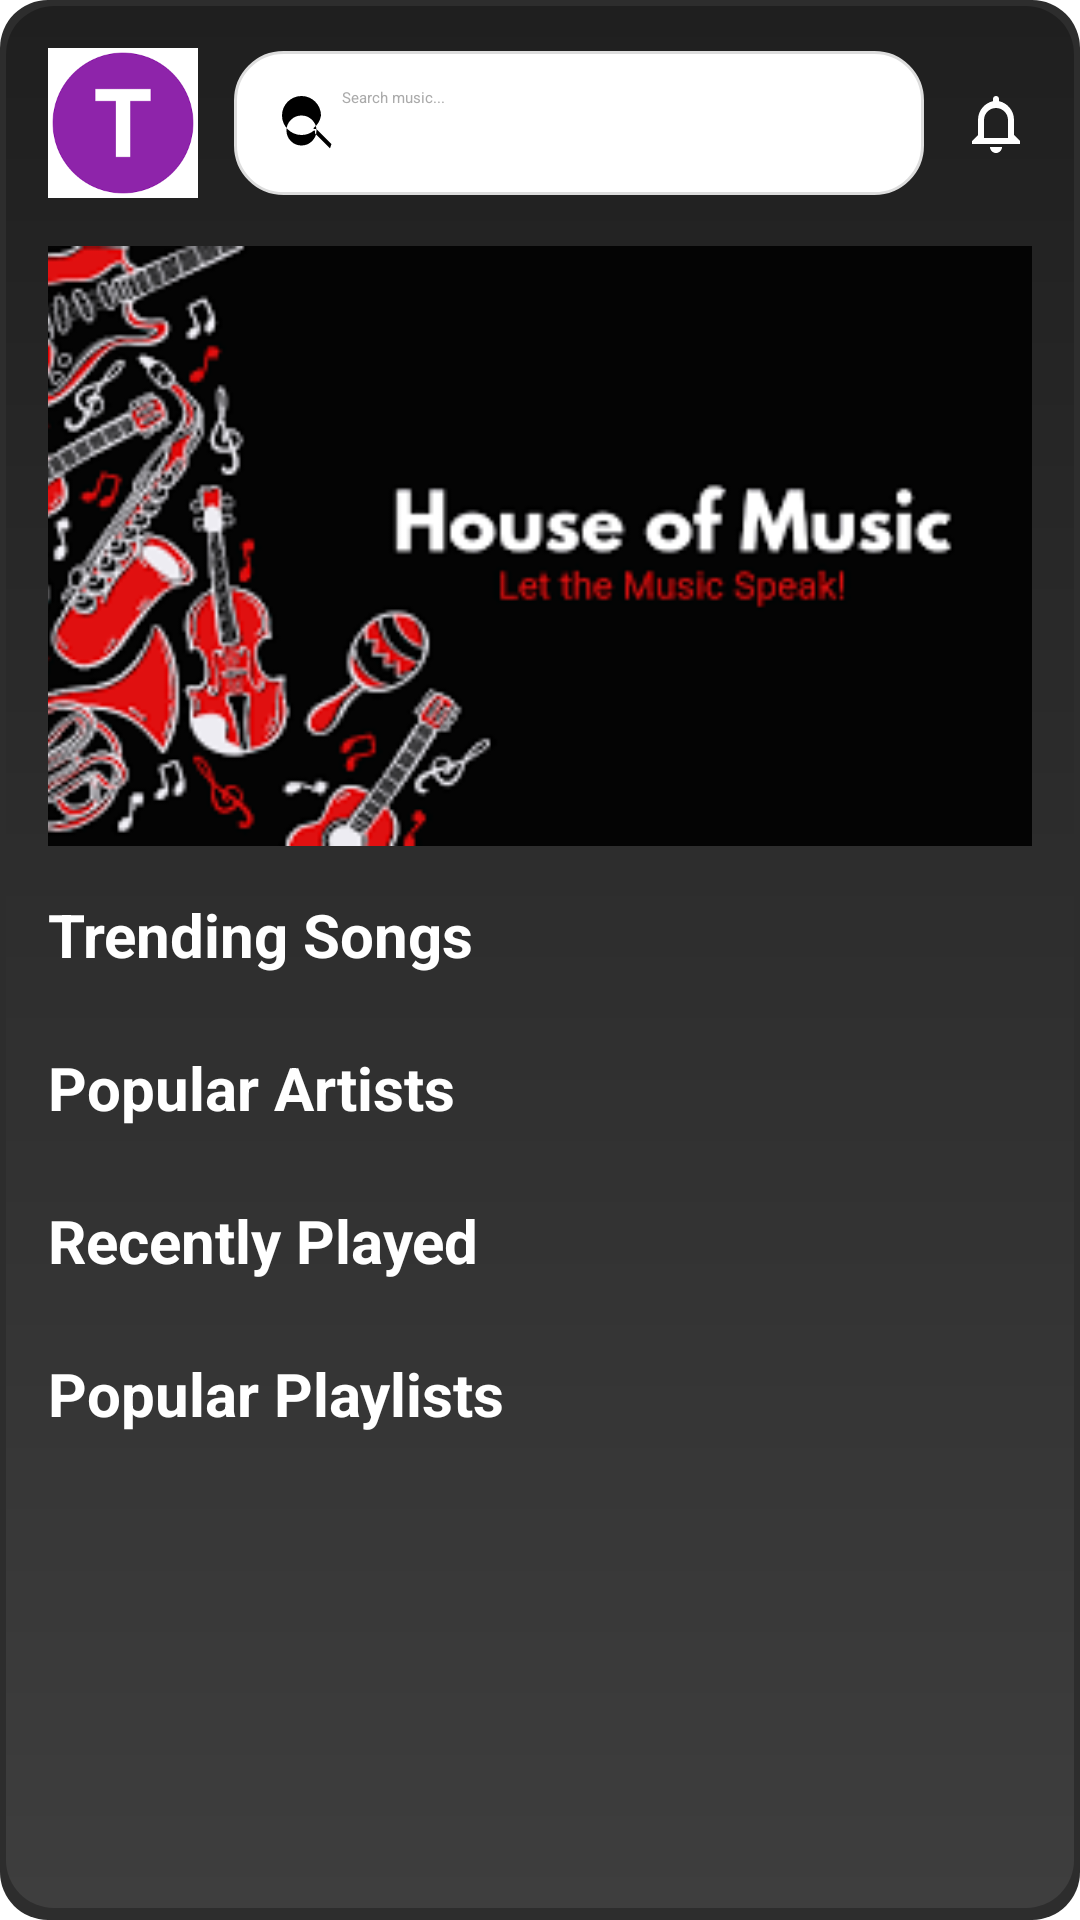

This screen was rendered from an Android layout file. Write that file and the resources it references.
<!-- AndroidManifest.xml: application theme Theme.MusicPlayer -->
<!-- res/layout/fragment_home.xml -->
<?xml version="1.0" encoding="utf-8"?>
<androidx.coordinatorlayout.widget.CoordinatorLayout
    xmlns:android="http://schemas.android.com/apk/res/android"
    xmlns:app="http://schemas.android.com/apk/res-auto"
    xmlns:tools="http://schemas.android.com/tools"
    android:layout_width="match_parent"
    android:layout_height="match_parent"
    android:background="@drawable/item_background"
    tools:context=".HomeFragment">

    
    <androidx.core.widget.NestedScrollView
        android:layout_width="match_parent"
        android:layout_height="match_parent"
        app:layout_behavior="@string/appbar_scrolling_view_behavior">

        <LinearLayout
            android:layout_width="match_parent"
            android:layout_height="wrap_content"
            android:orientation="vertical"
            android:padding="16dp">

            
            <LinearLayout
                android:layout_width="match_parent"
                android:layout_height="wrap_content"
                android:orientation="horizontal"
                android:gravity="center_vertical"
                android:paddingBottom="16dp">

                <ImageView
                    android:id="@+id/img_profile"
                    android:layout_width="50dp"
                    android:layout_height="50dp"
                    android:src="@drawable/img_3"
                    android:background="@drawable/rounded_corners"
                    android:scaleType="centerCrop"
                    android:contentDescription="Profile" />

                <EditText
                    android:id="@+id/search_bar"
                    android:layout_width="48dp"
                    android:layout_height="48dp"
                    android:layout_weight="1"
                    android:layout_marginStart="12dp"
                    android:hint="Search music..."
                    android:padding="12dp"
                    android:background="@drawable/search_background"
                    android:drawableStart="@drawable/ic_search"
                    android:textColor="@android:color/white"
                    android:textColorHint="@android:color/darker_gray"
                    android:inputType="text" />

                <ImageView
                    android:id="@+id/notificationIcon"
                    android:layout_width="wrap_content"
                    android:layout_height="match_parent"
                    android:layout_marginStart="12dp"
                    android:contentDescription="Notifications"
                    android:src="@drawable/ic_notifications"
                    app:tint="@android:color/white" />
            </LinearLayout>

            
            <ImageView
                android:id="@+id/featured_banner"
                android:layout_width="match_parent"
                android:layout_height="200dp"
                android:scaleType="centerCrop"
                android:src="@drawable/img_4"
                android:layout_marginBottom="16dp"
                android:contentDescription="Featured Banner" />

            
            <TextView
                android:layout_width="wrap_content"
                android:layout_height="wrap_content"
                android:text="Trending Songs"
                android:textStyle="bold"
                android:textSize="20sp"
                android:textColor="@android:color/white"
                android:layout_marginBottom="8dp" />

            <androidx.recyclerview.widget.RecyclerView
                android:id="@+id/recyclerViewTrending"
                android:layout_width="match_parent"
                android:layout_height="wrap_content" />

            
            <TextView
                android:layout_width="wrap_content"
                android:layout_height="wrap_content"
                android:text="Popular Artists"
                android:textStyle="bold"
                android:textSize="20sp"
                android:textColor="@android:color/white"
                android:layout_marginTop="16dp"
                android:layout_marginBottom="8dp" />

            <androidx.recyclerview.widget.RecyclerView
                android:id="@+id/recyclerViewArtists"
                android:layout_width="match_parent"
                android:layout_height="wrap_content" />

            
            <TextView
                android:layout_width="wrap_content"
                android:layout_height="wrap_content"
                android:text="Recently Played"
                android:textStyle="bold"
                android:textSize="20sp"
                android:textColor="@android:color/white"
                android:layout_marginTop="16dp"
                android:layout_marginBottom="8dp" />

            <androidx.recyclerview.widget.RecyclerView
                android:id="@+id/recyclerViewRecentlyPlayed"
                android:layout_width="match_parent"
                android:layout_height="wrap_content" />

            
            <TextView
                android:layout_width="wrap_content"
                android:layout_height="wrap_content"
                android:text="Popular Playlists"
                android:textStyle="bold"
                android:textSize="20sp"
                android:textColor="@android:color/white"
                android:layout_marginTop="16dp"
                android:layout_marginBottom="8dp" />

            <androidx.recyclerview.widget.RecyclerView
                android:id="@+id/recyclerViewPopularPlaylists"
                android:layout_width="match_parent"
                android:layout_height="180dp"
                android:padding="10dp"
                app:layoutManager="androidx.recyclerview.widget.LinearLayoutManager"
                tools:listitem="@layout/item_playlist" />
        </LinearLayout>
    </androidx.core.widget.NestedScrollView>
</androidx.coordinatorlayout.widget.CoordinatorLayout>
<!-- res/layout/item_playlist.xml (included above) -->
<?xml version="1.0" encoding="utf-8"?>
<LinearLayout
    xmlns:android="http://schemas.android.com/apk/res/android"
    android:layout_width="wrap_content"
    android:layout_height="wrap_content"
    android:orientation="vertical"
    android:gravity="center"
    android:padding="8dp"
    android:background="#1C1C1E">

    
    <ImageView
        android:id="@+id/playlist_image"
        android:layout_width="80dp"
        android:layout_height="80dp"
        android:scaleType="centerCrop"
        android:src="@drawable/playlist_1" />

    
    <TextView
        android:id="@+id/playlist_name"
        android:layout_width="wrap_content"
        android:layout_height="52dp"
        android:gravity="center"
        android:text="Top Hits 2024"
        android:textColor="@color/pink"
        android:textSize="14sp"
        android:textStyle="bold" />

    
    <ImageView
        android:id="@+id/moreOptions"
        android:layout_width="wrap_content"
        android:layout_height="wrap_content"
        android:src="@drawable/rounded_bg"
        android:contentDescription="More options"
        android:padding="4dp"/>
</LinearLayout>
<!-- resources referenced by this layout -->
<resources>
  <color name="pink">#E91E63</color>
  <!-- drawable ic_notifications (drawable) -->
  <vector xmlns:android="http://schemas.android.com/apk/res/android"
      android:width="24dp"
      android:height="24dp"
      android:viewportWidth="24"
      android:viewportHeight="24">
  
      <path
          android:fillColor="@android:color/white"
          android:pathData="M12,22c1.1,0 2,-0.9 2,-2h-4c0,1.1 0.9,2 2,2zM18,16v-5c0,-3.1 -2.1,-5.6 -5,-6.3V4c0,-0.6 -0.4,-1 -1,-1s-1,0.4 -1,1v0.7c-2.9,0.7 -5,3.2 -5,6.3v5l-2,2v1h16v-1l-2,-2zM16,17h-8v-6c0,-2.2 1.8,-4 4,-4s4,1.8 4,4v6z"/>
  </vector>
  <!-- drawable ic_search (drawable) -->
  <?xml version="1.0" encoding="utf-8"?>
  <vector xmlns:android="http://schemas.android.com/apk/res/android"
      android:width="24dp"
      android:height="24dp"
      android:viewportWidth="24"
      android:viewportHeight="24">
      <path
          android:fillColor="#000000"
          android:pathData="M15.5,14h-.79l-.28-.27A6.471,6.471 0 0,0 17,9.5 6.5,6.5 0 1,0 10.5,16a6.471,6.471 0 0,0 4.23-1.57l.27,.28v.79l5,4.99L20.49,19m-5-4.5a5,5 0 1,1-10,0 5,5 0 0,1 10,0Z" />
  </vector>
  <!-- drawable img_3: png bitmap (drawable, 4174 bytes) -->
  <!-- drawable img_4: png bitmap (drawable, 18459 bytes) -->
  <!-- drawable item_background (drawable) -->
  <?xml version="1.0" encoding="utf-8"?>
  <layer-list xmlns:android="http://schemas.android.com/apk/res/android">
  
      
      <item>
          <shape android:shape="rectangle">
              <solid android:color="#2D2D2D" /> 
              <corners android:radius="16dp" />
          </shape>
      </item>
  
      
      <item android:left="2dp" android:right="2dp" android:top="2dp" android:bottom="4dp">
          <shape android:shape="rectangle">
              <gradient
                  android:startColor="#3E3E3E"
                  android:endColor="#1F1F1F"
                  android:angle="90" />
              <corners android:radius="16dp" />
          </shape>
      </item>
  </layer-list>
  <!-- drawable playlist_1: png bitmap (drawable, 11540 bytes) -->
  <!-- drawable rounded_bg (drawable) -->
  <?xml version="1.0" encoding="utf-8"?>
  <shape xmlns:android="http://schemas.android.com/apk/res/android">
      <corners android:radius="16dp" />
      <solid android:color="#FF6200EE" /> 
      <padding android:left="8dp" android:right="8dp" android:top="4dp" android:bottom="4dp" />
  </shape>
  <!-- drawable search_background (drawable) -->
  <?xml version="1.0" encoding="utf-8"?>
  <shape xmlns:android="http://schemas.android.com/apk/res/android">
      <solid android:color="#FFFFFF" />
      <corners android:radius="16dp" />
      <stroke
          android:color="#DDDDDD"
      android:width="1dp" />
  </shape>
</resources>
